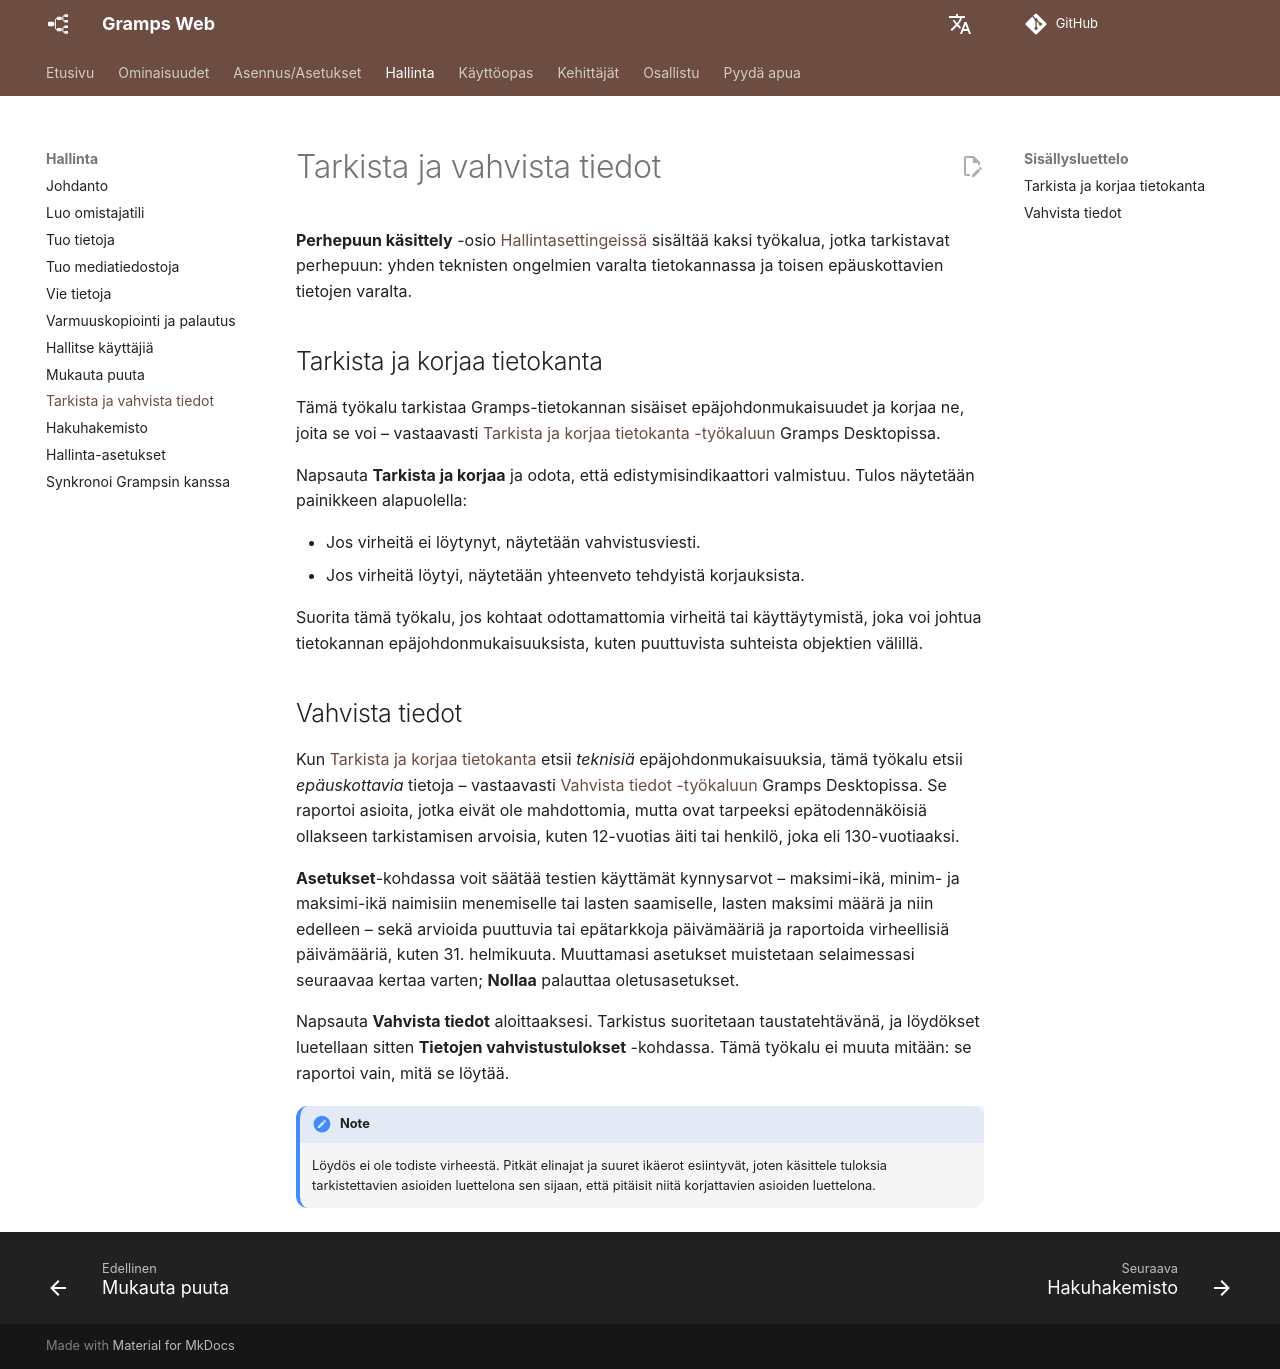

repository: gramps-project/gramps-web-docs · page: fi/administration/check-repair/index.html · generator: mkdocs

# Tarkista ja vahvista tiedot

**Perhepuun käsittely** -osio [Hallintasettingeissä](settings.md) sisältää kaksi työkalua, jotka tarkistavat perhepuun: yhden teknisten ongelmien varalta tietokannassa ja toisen epäuskottavien tietojen varalta.

## Tarkista ja korjaa tietokanta

Tämä työkalu tarkistaa Gramps-tietokannan sisäiset epäjohdonmukaisuudet ja korjaa ne, joita se voi – vastaavasti [Tarkista ja korjaa tietokanta -työkaluun](https://www.gramps-project.org/wiki/index.php/Gramps_5.2_Wiki_Manual_-_Tools#Check_and_Repair_Database) Gramps Desktopissa.

Napsauta **Tarkista ja korjaa** ja odota, että edistymisindikaattori valmistuu. Tulos näytetään painikkeen alapuolella:

- Jos virheitä ei löytynyt, näytetään vahvistusviesti.
- Jos virheitä löytyi, näytetään yhteenveto tehdyistä korjauksista.

Suorita tämä työkalu, jos kohtaat odottamattomia virheitä tai käyttäytymistä, joka voi johtua tietokannan epäjohdonmukaisuuksista, kuten puuttuvista suhteista objektien välillä.

## Vahvista tiedot

Kun [Tarkista ja korjaa tietokanta](#check-and-repair-database) etsii *teknisiä* epäjohdonmukaisuuksia, tämä työkalu etsii *epäuskottavia* tietoja – vastaavasti [Vahvista tiedot -työkaluun](https://gramps-project.org/wiki/index.php/Gramps_5.0_Wiki_Manual_-_Tools#Verify_the_Data) Gramps Desktopissa. Se raportoi asioita, jotka eivät ole mahdottomia, mutta ovat tarpeeksi epätodennäköisiä ollakseen tarkistamisen arvoisia, kuten 12-vuotias äiti tai henkilö, joka eli 130-vuotiaaksi.

**Asetukset**-kohdassa voit säätää testien käyttämät kynnysarvot – maksimi-ikä, minim- ja maksimi-ikä naimisiin menemiselle tai lasten saamiselle, lasten maksimi määrä ja niin edelleen – sekä arvioida puuttuvia tai epätarkkoja päivämääriä ja raportoida virheellisiä päivämääriä, kuten 31. helmikuuta. Muuttamasi asetukset muistetaan selaimessasi seuraavaa kertaa varten; **Nollaa** palauttaa oletusasetukset.

Napsauta **Vahvista tiedot** aloittaaksesi. Tarkistus suoritetaan taustatehtävänä, ja löydökset luetellaan sitten **Tietojen vahvistustulokset** -kohdassa. Tämä työkalu ei muuta mitään: se raportoi vain, mitä se löytää.

!!! note
    Löydös ei ole todiste virheestä. Pitkät elinajat ja suuret ikäerot esiintyvät, joten käsittele tuloksia tarkistettavien asioiden luettelona sen sijaan, että pitäisit niitä korjattavien asioiden luettelona.
